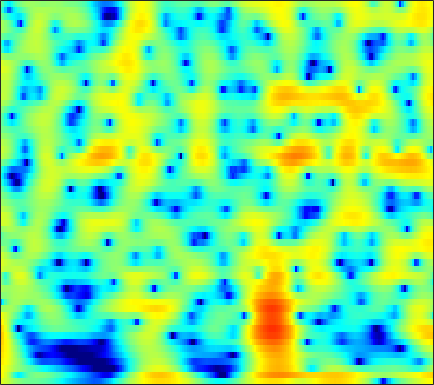

Data behind this chart, as committed beside it:
5.0682, 4.6405, 4.0187, 3.3492, 2.8249, 2.114, 1.4152, 0.91956, 0.32686, -0.16088, -0.52446, -0.71757, -0.88581, -0.98189, -1.0287, -1.0872, -1.168, -1.2575, -1.4286, -1.6704, -1.9873, -2.2782, -2.7392, -3.2819
6.836, 5.951, 4.562, 2.896, 1.432, -0.8467, -3.482, -5.49, -7.218, -6.753, -5.092, -3.842, -2.476, -1.471, -0.9203, -0.4118, -0.1169, -0.01361, -0.00956, -0.1363, -0.3741, -0.6158, -1.012, -1.48
6.677, 6.118, 5.306, 4.439, 3.771, 2.881, 2.02, 1.409, 0.6517, -0.04043, -0.6785, -1.135, -1.731, -2.326, -2.78, -3.398, -4.028, -4.505, -5.14, -5.767, -6.38, -6.83, -7.426, -8.03
7.494, 6.979, 6.209, 5.351, 4.654, 3.653, 2.576, 1.718, 0.5025, -0.7999, -2.2, -3.322, -4.926, -6.659, -8.042, -9.966, -11.89, -13.21, -14.59, -15.35, -15.53, -15.45, -15.3, -15.27
8.094, 7.497, 6.597, 5.578, 4.736, 3.51, 2.163, 1.071, -0.4989, -2.212, -4.088, -5.621, -7.877, -10.44, -12.62, -16.02, -20.03, -23.05, -24.55, -22.97, -21.26, -20.31, -19.51, -19.21
8.554, 7.825, 6.733, 5.506, 4.499, 3.044, 1.465, 0.204, -1.568, -3.429, -5.345, -6.795, -8.701, -10.5, -11.75, -13.21, -14.38, -15.02, -15.58, -15.99, -16.45, -16.84, -17.43, -18.17
9.17, 8.251, 6.882, 5.356, 4.112, 2.327, 0.3984, -1.143, -3.333, -5.693, -8.255, -10.34, -13.3, -16.2, -17.73, -18.02, -16.95, -15.97, -14.75, -13.71, -13.01, -12.78, -12.78, -13.06
9.581, 8.387, 6.591, 4.569, 2.917, 0.5702, -1.866, -3.683, -5.966, -8.029, -9.941, -11.37, -13.31, -15.02, -15.63, -14.93, -13.04, -11.59, -10.07, -8.88, -7.856, -7.243, -6.708, -6.428
9.05, 7.649, 5.471, 2.863, 0.5474, -3.217, -8.31, -14.07, -34.06, -16.85, -12.26, -10.52, -9.075, -8.063, -7.409, -6.633, -5.833, -5.097, -4.074, -3.263, -2.668, -2.29, -1.841, -1.502
7.444, 6.261, 4.499, 2.534, 0.9574, -1.203, -3.295, -4.689, -6.104, -6.889, -7.113, -7.024, -6.718, -6.224, -5.709, -4.881, -4.088, -3.515, -2.661, -1.813, -1.141, -0.7436, -0.3139, -0.02505
6.006, 5.183, 4.066, 2.904, 1.991, 0.7155, -0.6425, -1.742, -3.368, -5.235, -7.371, -9.073, -10.89, -10.74, -9.282, -6.743, -4.385, -3.062, -1.809, -0.8326, -0.01918, 0.4242, 0.8081, 0.9624
1.615, 1.491, 1.692, 1.899, 1.91, 1.667, 1.137, 0.5456, -0.5639, -2.098, -4.07, -5.702, -7.459, -7.369, -5.966, -3.922, -2.157, -0.9043, 0.4279, 1.268, 1.805, 2.039, 2.078, 1.87
-10.86, -6.092, -2.438, -0.3575, 0.6228, 1.394, 1.73, 1.781, 1.661, 1.392, 1.035, 0.7851, 0.5594, 0.4783, 0.5762, 0.9465, 1.172, 1.218, 1.36, 1.496, 1.403, 1.195, 0.7645, 0.1554
0.3501, 0.3214, 0.5428, 0.8855, 1.183, 1.57, 1.855, 1.985, 2.071, 2.091, 2.037, 1.943, 1.794, 1.613, 1.414, 1.207, 1.082, 0.8763, 0.4635, -0.005144, -0.6145, -1.149, -1.953, -2.968
2.141, 1.683, 1.347, 1.302, 1.41, 1.67, 1.991, 2.213, 2.423, 2.508, 2.483, 2.378, 2.128, 1.807, 1.45, 0.7946, 0.2837, -0.02589, -0.6325, -1.352, -2.031, -2.607, -3.533, -4.678
0.45, -1.331, -2.576, -1.752, -0.4877, 1.143, 2.413, 3.117, 3.731, 3.982, 3.917, 3.69, 3.143, 2.355, 1.717, 0.6273, -0.7028, -1.546, -2.3, -2.79, -3.057, -3.268, -3.644, -4.075
0.7854, -1.987, -4.113, -2.176, -0.1336, 2.065, 3.558, 4.269, 4.806, 4.952, 4.675, 4.205, 3.202, 1.666, 0.3044, -2.107, -6.12, -10.08, -13.53, -10.62, -7.748, -6.325, -5.114, -4.587
4.406, 3.746, 3.166, 2.952, 2.938, 3.061, 3.257, 3.346, 3.323, 3.141, 2.734, 2.239, 1.325, -0.094, -1.353, -3.057, -5.606, -7.505, -8.781, -8.628, -8.156, -7.876, -7.6, -7.933
4.749, 4.311, 3.723, 3.192, 2.875, 2.519, 2.243, 2.115, 2.006, 1.881, 1.739, 1.56, 1.222, 0.6976, 0.04754, -0.6457, -1.413, -2.217, -3.061, -3.947, -4.833, -5.593, -7.082, -9.055
4.021, 3.499, 2.607, 1.572, 0.7733, -0.2479, -0.9751, -1.118, -0.7368, -0.01434, 0.7561, 1.266, 1.736, 2.119, 2.12, 1.831, 1.666, 1.335, 0.6643, -0.1276, -0.9779, -1.778, -3.079, -4.436
1.828, 1.293, 0.2664, -1.428, -3.356, -7.298, -15.69, -19.52, -8.686, -3.886, -1.056, 0.3855, 1.698, 2.515, 3.035, 3.228, 3.159, 3.068, 2.665, 2.142, 1.397, 0.801, -0.007135, -0.923
-1.08, -0.8672, -0.8811, -1.37, -1.991, -2.884, -3.547, -3.498, -2.599, -1.284, 0.08083, 0.9643, 1.978, 2.542, 2.869, 3.252, 3.144, 2.985, 2.646, 2.075, 1.27, 0.6236, -0.3515, -1.425
-2.241, -1.127, -0.2845, 0.1938, 0.3709, 0.4246, 0.4984, 0.5666, 0.7554, 1.088, 1.48, 1.803, 2.212, 2.657, 2.733, 2.865, 2.835, 2.581, 2.094, 1.292, 0.2741, -0.7574, -2.4, -4.282
0.7479, 1.322, 1.823, 2.033, 2.035, 1.849, 1.513, 1.216, 0.8088, 0.5464, 0.5153, 0.6788, 1.036, 1.558, 2.019, 2.222, 2.402, 2.325, 1.857, 1.08, -0.1285, -1.357, -3.465, -6.352
4.092, 4.064, 3.917, 3.515, 3.033, 2.144, 0.8374, -0.4101, -2.521, -4.978, -6.414, -5.711, -3.337, -1.333, 0.09943, 1.361, 2.04, 2.33, 2.286, 1.837, 0.9305, 0.03782, -1.648, -3.744
4.494, 4.252, 3.779, 3.108, 2.442, 1.301, -0.234, -1.702, -4.229, -7.455, -9.697, -8.549, -5.463, -2.544, -1.205, 0.353, 1.305, 1.71, 1.994, 1.885, 1.474, 0.9686, 0.06622, -1.045
2.966, 2.685, 2.172, 1.571, 1.044, 0.2517, -0.5777, -1.234, -1.993, -2.564, -2.743, -2.578, -2.016, -1.284, -0.57, 0.1076, 0.7798, 1.117, 1.384, 1.456, 1.33, 1.087, 0.6696, 0.0739
1.546, 1.165, 0.6083, -0.01425, -0.479, -1.073, -1.58, -1.869, -2.114, -2.139, -1.965, -1.713, -1.188, -0.6631, -0.1915, 0.4589, 0.9506, 1.315, 1.627, 1.812, 1.826, 1.748, 1.484, 1.1
0.3597, -0.2812, -1.179, -2.178, -2.88, -3.725, -4.377, -4.609, -4.634, -4.222, -3.518, -2.865, -1.919, -0.8534, -0.2404, 0.7224, 1.453, 1.942, 2.462, 2.811, 2.97, 2.988, 2.807, 2.466
-1.324, -2.421, -4.093, -5.949, -7.48, -9.593, -11.6, -12.58, -12.3, -10.44, -8.038, -6.253, -4.206, -2.333, -1.062, 0.2374, 1.495, 2.2, 3.014, 3.595, 3.972, 4.096, 4.076, 3.796
-3.909, -5.579, -8.23, -11.14, -13.64, -17.03, -21.4, -25.38, -24.74, -17.62, -12.8, -10.14, -6.982, -4.699, -3.079, -1.203, 0.3029, 1.325, 2.425, 3.275, 3.899, 4.184, 4.386, 4.317
-5.674, -7.712, -11.35, -16.35, -21.9, -30.11, -23.81, -20.9, -17.92, -15.49, -13.07, -11.22, -9.252, -6.684, -5.333, -3.185, -1.43, -0.1824, 1.218, 2.366, 3.197, 3.677, 4.051, 4.223
-4.029, -5.415, -7.865, -10.46, -12.58, -14.29, -14.76, -14.52, -14.18, -13.95, -13.93, -13.63, -12.45, -10.48, -7.994, -5.509, -2.841, -1.235, 0.5214, 1.97, 2.954, 3.53, 3.938, 4.126
0.06187, -0.6204, -1.737, -3.072, -4.111, -5.5, -6.877, -7.87, -9.468, -11.51, -14.77, -19.54, -31.09, -14.67, -10.8, -5.7, -2.632, -0.6783, 1.312, 2.745, 3.735, 4.139, 4.343, 4.107
3.11, 2.695, 1.984, 0.9835, 0.1364, -1.197, -2.717, -3.931, -5.698, -7.413, -8.822, -9.656, -8.771, -7.897, -5.661, -3.512, -1.006, 0.4779, 2.208, 3.366, 4.131, 4.302, 4.148, 3.345
3.599, 3.288, 2.632, 1.76, 0.9469, -0.3902, -2.004, -3.543, -5.902, -9.032, -12.81, -15.07, -13.39, -8.94, -6.447, -3.425, -1.056, 0.3, 1.771, 2.821, 3.371, 3.551, 3.306, 2.643
2.758, 2.497, 1.946, 1.212, 0.5271, -0.5749, -1.899, -3.102, -4.979, -7.26, -9.619, -10.78, -9.362, -7.016, -4.86, -2.573, -0.7923, 0.3765, 1.529, 2.342, 2.782, 2.925, 2.812, 2.416
1.254, 0.9857, 0.5391, -0.01488, -0.4965, -1.137, -1.826, -2.292, -2.912, -3.384, -3.619, -3.492, -3.108, -2.342, -1.521, -0.581, 0.4449, 1.087, 1.774, 2.249, 2.524, 2.533, 2.411, 2.04
-0.2632, -0.6825, -1.323, -1.986, -2.417, -2.824, -2.981, -2.934, -2.699, -2.315, -1.835, -1.412, -0.8528, -0.05922, 0.3215, 1.076, 1.656, 2.03, 2.429, 2.673, 2.749, 2.682, 2.409, 1.945
-1.381, -2.3, -3.871, -5.763, -7.043, -7.934, -7.21, -6.093, -4.436, -2.96, -1.692, -0.9412, 0.05437, 0.9007, 1.355, 2.056, 2.534, 2.845, 3.16, 3.324, 3.312, 3.212, 2.855, 2.301
-1.245, -2.519, -4.968, -8.794, -13.25, -20.11, -12.83, -8.963, -5.699, -3.554, -1.991, -1.056, 0.03708, 0.7318, 1.413, 1.94, 2.489, 2.812, 3.156, 3.378, 3.44, 3.401, 3.162, 2.691
0.6413, -0.1558, -1.488, -2.88, -3.829, -4.652, -4.722, -4.407, -3.799, -3.097, -2.455, -1.877, -1.375, -0.6282, -0.1975, 0.3452, 0.8999, 1.254, 1.683, 2.092, 2.459, 2.623, 2.779, 2.712
2.641, 2.202, 1.48, 0.6273, -0.07422, -1.051, -2.023, -2.789, -3.743, -4.535, -4.913, -4.998, -4.515, -3.745, -3.535, -2.832, -2.56, -2.242, -1.718, -0.9571, 0.01699, 0.7596, 1.65, 2.34
3.426, 3.288, 2.889, 2.157, 1.373, 0.03696, -1.776, -3.56, -6.626, -11.04, -15.77, -14.99, -10.71, -8.825, -7.529, -7.48, -8.324, -9.493, -10.45, -8.479, -4.951, -2.591, -0.2212, 1.521
2.83, 3.084, 2.979, 2.437, 1.762, 0.4725, -1.29, -2.918, -5.549, -8.551, -10.72, -11.13, -10.32, -8.844, -8.425, -8.817, -9.766, -11.12, -12.71, -10.37, -6.269, -3.643, -1.032, 0.8764
2.721, 2.976, 2.916, 2.472, 1.93, 0.9, -0.4149, -1.51, -3.111, -4.654, -5.904, -6.679, -6.95, -6.974, -7.103, -6.592, -6.177, -5.818, -5.033, -3.95, -2.64, -1.56, -0.2484, 0.8337
3.883, 3.832, 3.573, 3.058, 2.483, 1.498, 0.2557, -0.8571, -2.575, -4.528, -6.672, -8.091, -9.181, -9.21, -8.019, -6.386, -4.94, -3.943, -2.748, -1.687, -0.8036, -0.2714, 0.359, 0.8061
4.968, 4.735, 4.311, 3.729, 3.162, 2.233, 1.061, -0.04429, -1.88, -4.334, -7.912, -11.87, -21.28, -14.61, -10.05, -6.193, -3.66, -2.347, -1.072, -0.2095, 0.3201, 0.5038, 0.5115, 0.2773
4.496, 4.155, 3.657, 3.131, 2.72, 2.128, 1.45, 0.8371, -0.1174, -1.223, -2.437, -3.156, -3.617, -3.379, -2.891, -1.708, -0.6071, 0.01425, 0.6504, 0.9677, 0.9702, 0.7354, 0.07489, -0.9924
1.945, 1.299, 0.5648, 0.13, 0.06528, 0.1755, 0.3632, 0.5042, 0.6372, 0.6709, 0.673, 0.7365, 0.7945, 0.9622, 1.24, 1.561, 1.829, 1.994, 2.034, 1.864, 1.438, 0.9463, -0.04083, -1.466
-2.47, -4.606, -7.461, -8.036, -6.565, -4.151, -2.206, -1.081, 0.04836, 0.8814, 1.53, 1.871, 2.266, 2.633, 2.872, 3.022, 3.083, 3.062, 2.87, 2.503, 1.93, 1.36, 0.4404, -0.6812
-3.754, -6.311, -10.28, -11.13, -8.717, -5.555, -3.266, -2.003, -0.6817, 0.3645, 1.194, 1.715, 2.346, 2.818, 3.017, 3.249, 3.318, 3.222, 2.961, 2.503, 1.865, 1.263, 0.355, -0.6016
-0.3611, -1.259, -2.231, -2.745, -2.832, -2.61, -2.175, -1.772, -1.178, -0.5042, 0.2371, 0.8772, 1.638, 2.284, 2.695, 3.098, 3.249, 3.189, 2.879, 2.285, 1.412, 0.5981, -0.6891, -2.067
2.167, 1.532, 0.6571, -0.2153, -0.8678, -1.736, -2.582, -3.125, -3.57, -3.344, -2.272, -1.223, 0.2693, 1.648, 2.526, 3.267, 3.66, 3.744, 3.476, 2.796, 1.63, 0.3876, -1.896, -5.233
2.335, 1.597, 0.4782, -0.7713, -1.791, -3.41, -5.617, -8.072, -13.83, -19.3, -9.73, -5.537, -1.859, 0.5489, 1.77, 2.977, 3.689, 3.924, 3.876, 3.411, 2.517, 1.537, -0.2199, -2.473
-0.3195, -1.473, -3.069, -4.491, -5.335, -6.157, -6.872, -7.475, -8.09, -7.696, -5.873, -4.135, -1.966, -0.1842, 0.9022, 1.978, 2.654, 2.917, 3.048, 2.908, 2.544, 2.155, 1.529, 0.8873
-2.766, -4.974, -9.09, -14.45, -14.85, -10.7, -7.65, -6.101, -4.562, -3.315, -2.16, -1.368, -0.3423, 0.5565, 1.136, 1.648, 1.985, 2.149, 2.229, 2.212, 2.115, 2.005, 1.841, 1.677
-1.008, -2.564, -5.029, -7.098, -7.319, -5.789, -3.824, -2.557, -1.237, -0.2598, 0.4421, 0.879, 1.265, 1.45, 1.417, 1.326, 1.158, 1.029, 0.8495, 0.7611, 0.7744, 0.8337, 0.9454, 1.044
